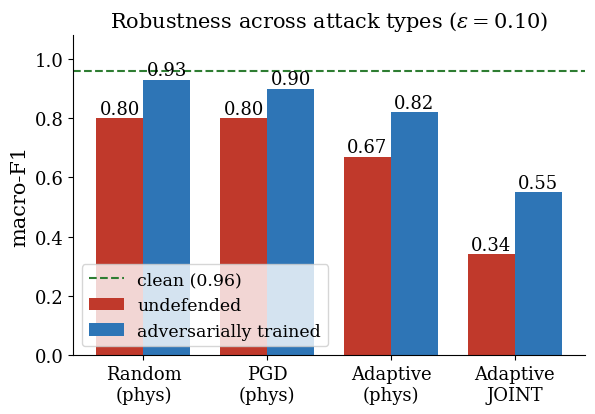

This figure's Python source: (Note: this script raises an exception after producing the figure.)
import matplotlib; matplotlib.use("Agg"); import matplotlib.pyplot as plt
import numpy as np
plt.rcParams.update({"font.family":"serif","mathtext.fontset":"dejavuserif","font.size":15,
  "axes.titlesize":15,"axes.labelsize":15,"xtick.labelsize":13,"ytick.labelsize":13,"legend.fontsize":12.5})
labels=["Random\n(phys)","PGD\n(phys)","Adaptive\n(phys)","Adaptive\nJOINT"]
undef=[0.80,0.80,0.67,0.34]; deff=[0.93,0.90,0.82,0.55]; clean=0.96
x=np.arange(len(labels)); w=0.38
fig,ax=plt.subplots(figsize=(6.2,4.4))
ax.axhline(clean,ls="--",color="#2E7D32",label=f"clean ({clean:.2f})")
ax.bar(x-w/2,undef,w,label="undefended",color="#C0392B")
ax.bar(x+w/2,deff,w,label="adversarially trained",color="#2E75B6")
for xi,v in zip(x-w/2,undef): ax.text(xi,v+0.015,f"{v:.2f}",ha="center",fontsize=13)
for xi,v in zip(x+w/2,deff): ax.text(xi,v+0.015,f"{v:.2f}",ha="center",fontsize=13)
ax.set_xticks(x); ax.set_xticklabels(labels); ax.set_ylabel("macro-F1"); ax.set_ylim(0,1.08)
ax.set_title(r"Robustness across attack types ($\varepsilon=0.10$)")
ax.legend(loc="lower left")
for s in ["top","right"]: ax.spines[s].set_visible(False)
plt.tight_layout(); plt.savefig("results/robustness_spectrum.png",dpi=320); print("saved robustness_spectrum.png")
